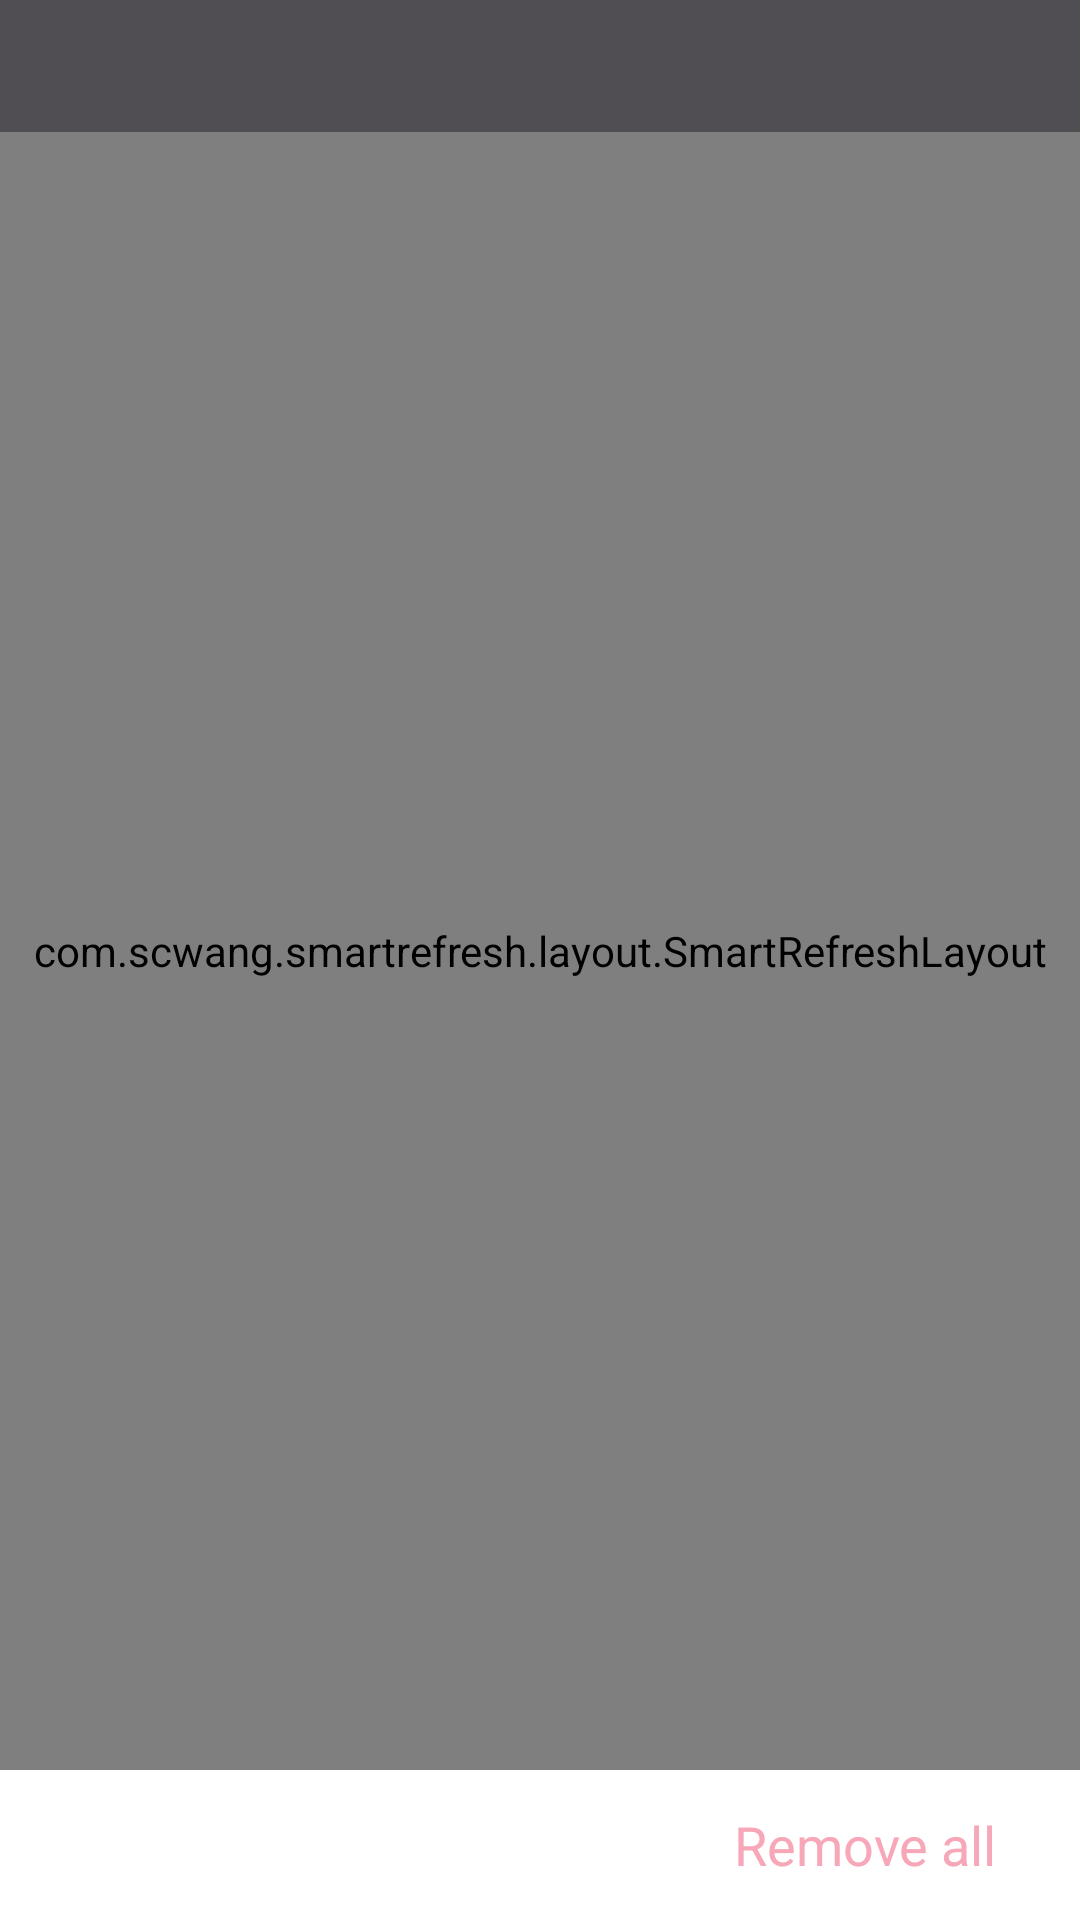

Produce the Android XML layout that renders to this screen, including the resource entries it uses.
<!-- AndroidManifest.xml: application theme AppTheme.Transparent -->
<!-- res/layout/activity_companion_list.xml -->
<?xml version="1.0" encoding="utf-8"?>

<RelativeLayout xmlns:android="http://schemas.android.com/apk/res/android"
              android:orientation="vertical"
              android:background="@color/main_activity_bg"
              android:layout_width="match_parent"
              android:layout_height="match_parent">
    <include
        android:id="@+id/title"
        layout="@layout/include_title_normal_bg_black"/>
    <TextView
        android:id="@+id/remove_txt"
        android:layout_width="match_parent"
        android:layout_height="50dp"
        android:textColor="@color/text_fense_normal"
        android:textSize="@dimen/dp_18"
        android:paddingRight="@dimen/dp_28"
        android:text="@string/remove_all"
        android:background="@color/white"
        android:layout_alignParentBottom="true"
        android:gravity="center_vertical|right"/>
    <com.scwang.smartrefresh.layout.SmartRefreshLayout
        xmlns:android="http://schemas.android.com/apk/res/android"
        android:id="@+id/refreshLayout"
        android:layout_above="@id/remove_txt"
        android:layout_below="@id/title"
        android:layout_width="match_parent"
        android:layout_height="match_parent">
        <ListView
            android:id="@+id/listView"
            android:layout_width="match_parent"
            android:layout_height="match_parent"
            android:divider="@color/main_activity_bg"
            android:dividerHeight="2dp"
            android:listSelector="@null"
            android:scrollbars="none"/>
    </com.scwang.smartrefresh.layout.SmartRefreshLayout>
</RelativeLayout>
<!-- res/layout/include_title_normal_bg_black.xml (included above) -->
<?xml version="1.0" encoding="utf-8"?>

<RelativeLayout android:id="@+id/title_main_rl"
                xmlns:android="http://schemas.android.com/apk/res/android"
                android:layout_width="match_parent"
                android:layout_height="@dimen/title_height"
                android:paddingLeft="6dp"
                android:paddingRight="6dp"
                android:background="@color/main_activity_bg">

    <TextView
        android:id="@+id/title_right_txt"
        android:layout_width="@dimen/title_right_white"
        android:layout_height="match_parent"
        android:text="OK"
        android:layout_alignParentRight="true"
        android:visibility="gone"
        android:textColor="@color/white"
        android:gravity="right|center_vertical"
        android:paddingRight="10dp"
        android:textSize="22sp"
        />

    <ImageView
        android:id="@+id/title_right_imgView"
        android:layout_width="@dimen/title_height"
        android:layout_height="match_parent"
        android:layout_alignParentRight="true"
        android:padding="10dp"
        android:visibility="gone"
        android:src="@drawable/image_paymethod_button"
        android:clickable="true"
        android:gravity="center"/>
    <TextView
        android:id="@+id/title_center_txt"
        android:layout_width="wrap_content"
        android:layout_height="match_parent"
        android:layout_centerInParent="true"
        android:singleLine="true"
        android:ellipsize="end"
        android:gravity="center"
        android:textColor="@color/white"
        android:textSize="18sp"/>

    <ImageView
        android:id="@+id/title_left_txt"
        android:layout_width="@dimen/title_height"
        android:layout_height="match_parent"
        android:onClick="backClick"
        android:padding="10dp"
        android:src="@drawable/image_bakc"
        android:clickable="true"
        android:layout_alignParentTop="true"
        android:layout_alignParentLeft="true"
        android:layout_alignParentStart="true"/>

</RelativeLayout>
<!-- resources referenced by this layout -->
<resources>
  <color name="main_activity_bg">#FF504D53</color>
  <color name="text_fense_normal">#ffF7A7B7</color>
  <color name="white">#ffffffff</color>
  <dimen name="dp_18">18dp</dimen>
  <dimen name="dp_28">28dp</dimen>
  <dimen name="title_height">44dp</dimen>
  <dimen name="title_right_white">100dp</dimen>
  <string name="remove_all">Remove all</string>
  <style name="AppTheme.Transparent" parent="Base.Theme.AppCompat.Light.DarkActionBar">
          <item name="android:windowBackground">@null</item>
      </style>
</resources>
